Run: headless pygame with SDL's dummy video driver; simulated clock (each Clock.tick advances the game by its frame time, no real sleeping); random seed 0; keys injected as events and as key.get_pressed() state; no mouse input.
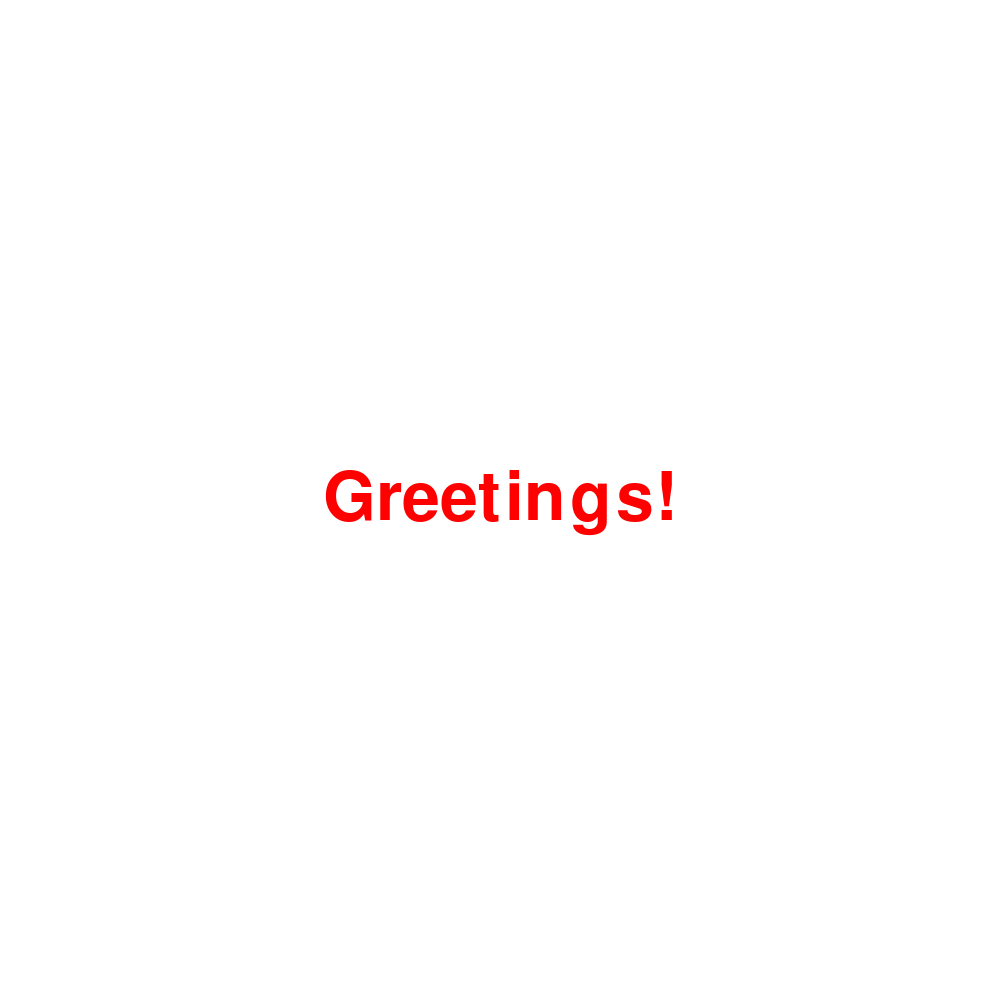
Frame 1 of 4 · flips 1–60 · no input
Frame 2 of 4 · flips 61–180 · tapped SPACE, RETURN · held RIGHT (→), D · screen unchanged from frame 1, image omitted
Frame 3 of 4 · flips 181–300 · held DOWN (↓), S · screen unchanged from frame 2, image omitted
Frame 4 of 4 · flips 301–420 · held LEFT (←), A, UP (↑), W · screen unchanged from frame 3, image omitted

The pygame program that drew these frames:

# WIP: 2023_09_02_1

# Simple pygame program


'''
TODO: 2023_09_09_1 - Design Class for Screen Element Management

I should create a framework for UI element management akin to HTML
and the DOM tree where I can position child elements with respect
to the parents and position element size in terms of percentages,
versus absolute size in pixels.

Let's coin the term 'Screen Object Model' or SOM to indicate kinship with
the concept of DOM.

- 09-09-2023: 
  - Trying to understand how to create an abstract class
    (or similar construct) through which I can manage UI containers without
    coupling too closely with low-level sprites
  - Will I need recursive 'blitting' to render the full SOM tree?
'''

# Import and initialize the pygame library
import pygame
from pygame import font, surface
pygame.init()	

class GreetingScreen:
    def __init__(self,parent_surface):
        self.parent_surface = parent_surface
        self.my_font = font.Font(None,100)
        self.text = self.my_font.render('Greetings!', True, (255,0,0))
        self.primary_rect = self.text.get_rect()
        
    def get_text(self):
         return self.text
    
    def set_position(self,mode):
        if mode == 'center':  
          self.primary_rect.center = (self.parent_surface.get_width()//2,self.parent_surface.get_height()//2)   
        if mode == 'left_middle':  
          self.primary_rect.left = 0
          self.primary_rect.centery = self.parent_surface.get_height()//2
        if mode == 'right_middle':  
          self.primary_rect.right = self.parent_surface.get_width()
          self.primary_rect.centery = self.parent_surface.get_height()//2
    
    def blit(self):
        self.parent_surface.blit(self.text,self.primary_rect)

    
# Set up the drawing window
screen = pygame.display.set_mode([1000, 1000])

# Run until the user asks to quit
running = True
while running:

    # Did the user click the window close button?
    for event in pygame.event.get():
        if event.type == pygame.QUIT:
            running = False

    # Fill the background with white
    screen.fill((255, 255, 255))

    # initialize game screen
    greeting_screen = GreetingScreen(screen)
    greeting_screen.set_position('center')
    greeting_screen.blit()

    # Flip the display
    pygame.display.flip()

# Done! Time to quit.
pygame.quit()
